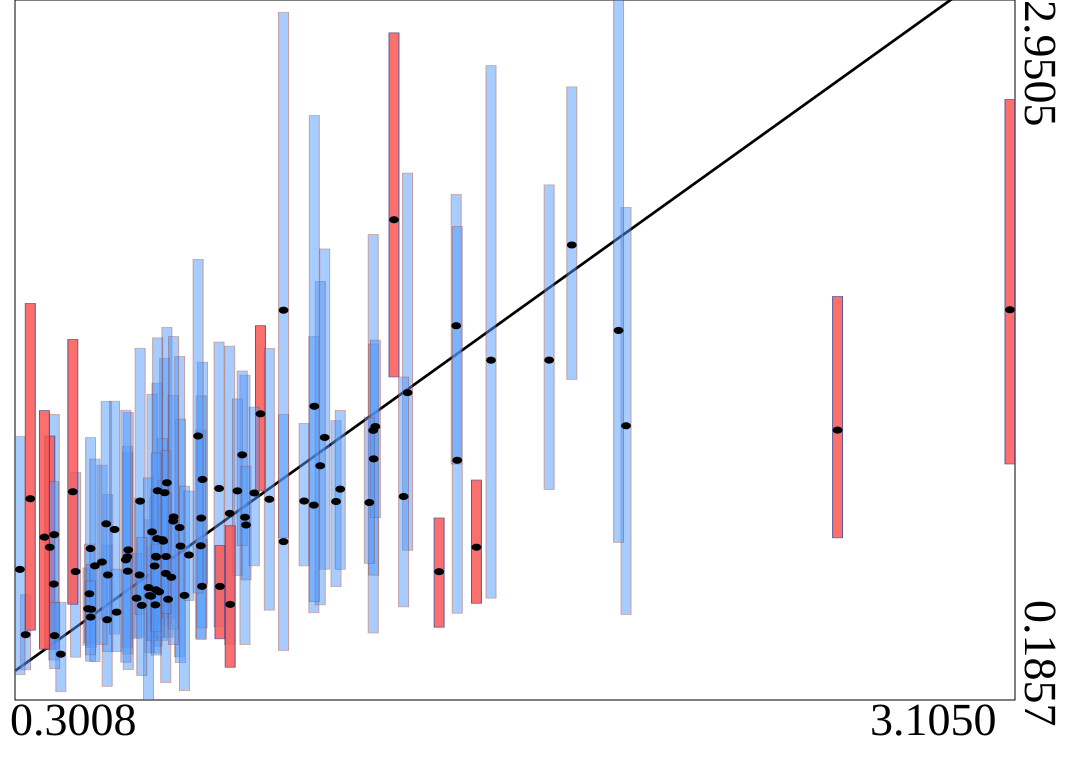

The table this chart was drawn from, first rows:
truth	estimates	95HPDlow	95HPDup
2.018	1.269	0.5237	2.131
0.6859	0.7531	0.5294	1.024
1.8	1.528	1.017	2.22
0.5478	0.5027	0.2399	0.7978
0.9381	0.9076	0.4043	1.469
0.606	0.6946	0.3674	1.162
1.536	1.664	1.118	2.183
0.5497	0.6797	0.3767	0.9973
0.813	0.795	0.4295	1.252
0.3978	0.8388	0.3877	1.314
0.6396	0.6794	0.4338	0.983
0.7107	1.004	0.5989	1.535
0.6313	0.5878	0.4291	0.7651
0.7296	0.6704	0.5091	0.9044
1.196	0.9697	0.6334	1.289
0.8949	0.9228	0.4042	1.583
0.717	1.044	0.4812	1.657
1.047	0.8112	0.3811	1.314
0.5687	0.8593	0.4465	1.366
0.4938	0.5462	0.4024	0.7074
0.753	0.8668	0.3567	1.542
0.7204	0.5834	0.4338	0.7441
1.399	1.4	0.7771	2.267
0.982	1.316	1.011	1.664
1.164	1.223	0.7023	1.967
1.301	1.251	0.4504	2.024
0.6823	0.715	0.4904	0.9839
0.4583	0.6929	0.355	1.084
0.8179	1.057	0.6431	1.52
1.635	1.528	0.5881	2.692
0.5331	0.7306	0.4059	1.113
1.106	0.9715	0.7154	1.279
0.3168	0.4437	0.3049	0.6025
1.388	0.9895	0.5536	1.461
1.133	0.9554	0.5303	1.622
1.047	1.725	0.8272	2.902
0.6412	0.9712	0.5231	1.575
0.6052	0.7513	0.3945	1.188
0.3008	0.7015	0.2854	1.227
0.5008	0.7839	0.3391	1.222
1.151	1.111	0.5615	1.838
1.594	0.7892	0.5679	1.054
2.617	1.252	0.8262	1.78
0.9167	1.012	0.6775	1.375
0.9304	1.154	0.7951	1.485
0.6075	0.7786	0.3059	1.322
0.3853	0.7891	0.3862	1.228
0.3967	0.6437	0.3436	1.048
1.36	2.083	1.462	2.821
0.7557	0.7937	0.3332	1.295
0.7348	0.8926	0.4657	1.389
0.5746	0.5327	0.3775	0.7024
0.3701	0.8289	0.3868	1.329
0.8648	1.021	0.4744	1.599
0.8165	0.6347	0.4704	0.819
0.6726	0.5958	0.4209	0.7912
0.4166	0.3666	0.2184	0.5718
0.6891	0.823	0.3985	1.437
3.105	1.727	1.118	2.558
1.303	1.138	0.679	1.592
... 40 more rows
